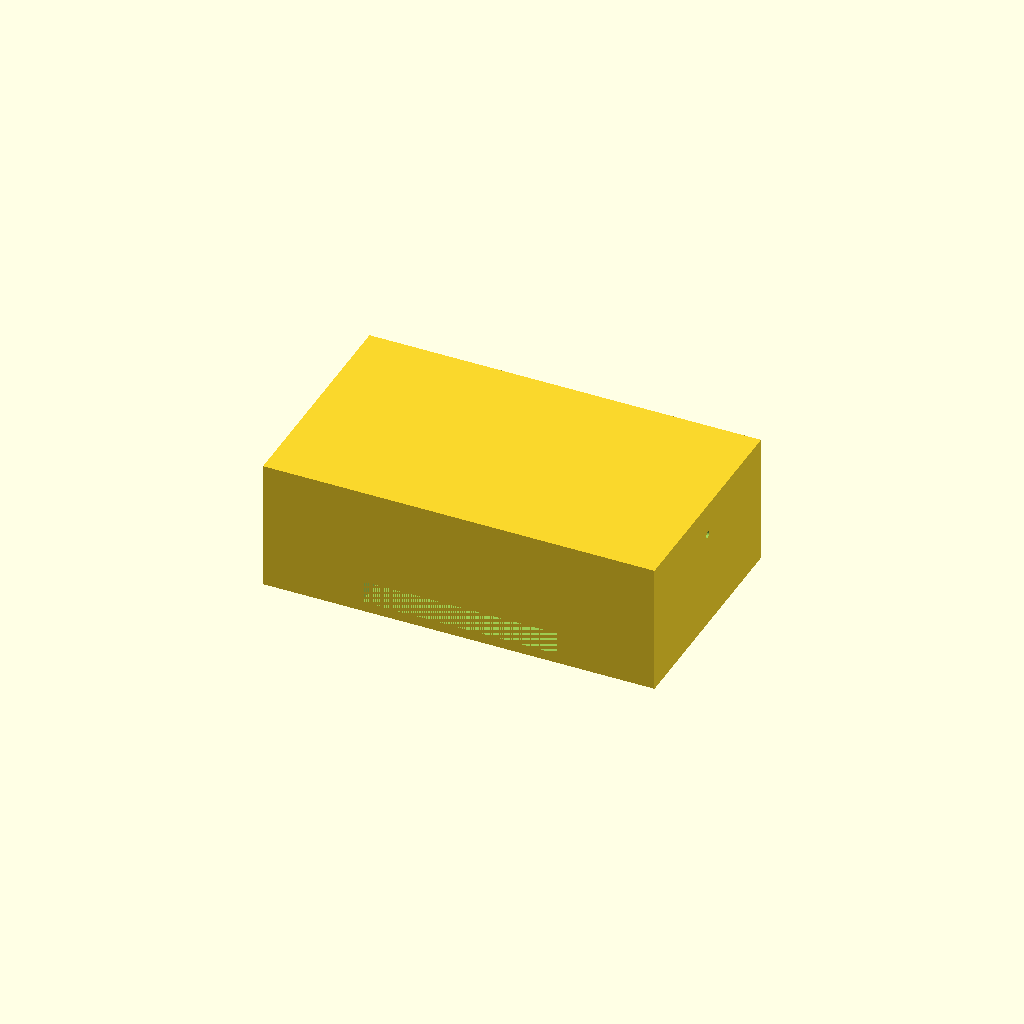
Cell 1: the model at its default parameters.
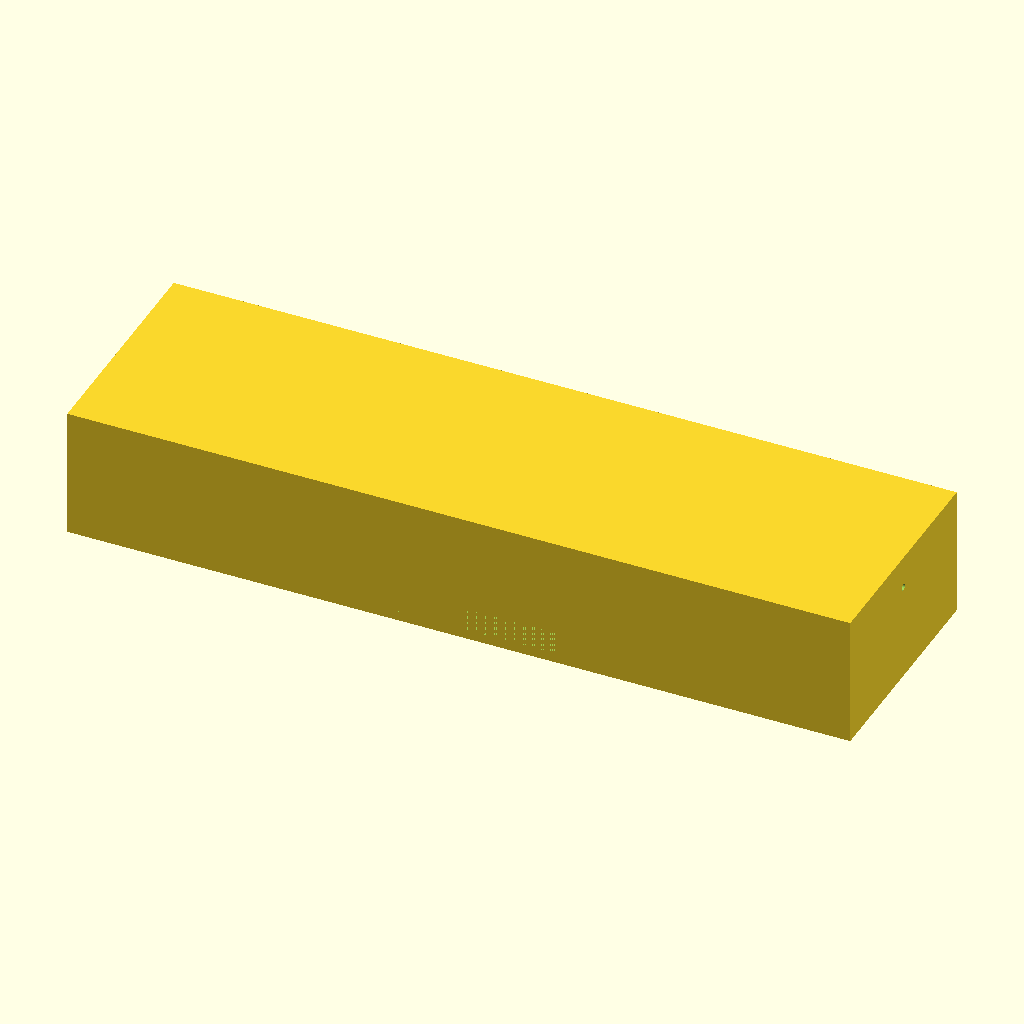
Cell 2: the same model with tank_x = 240.
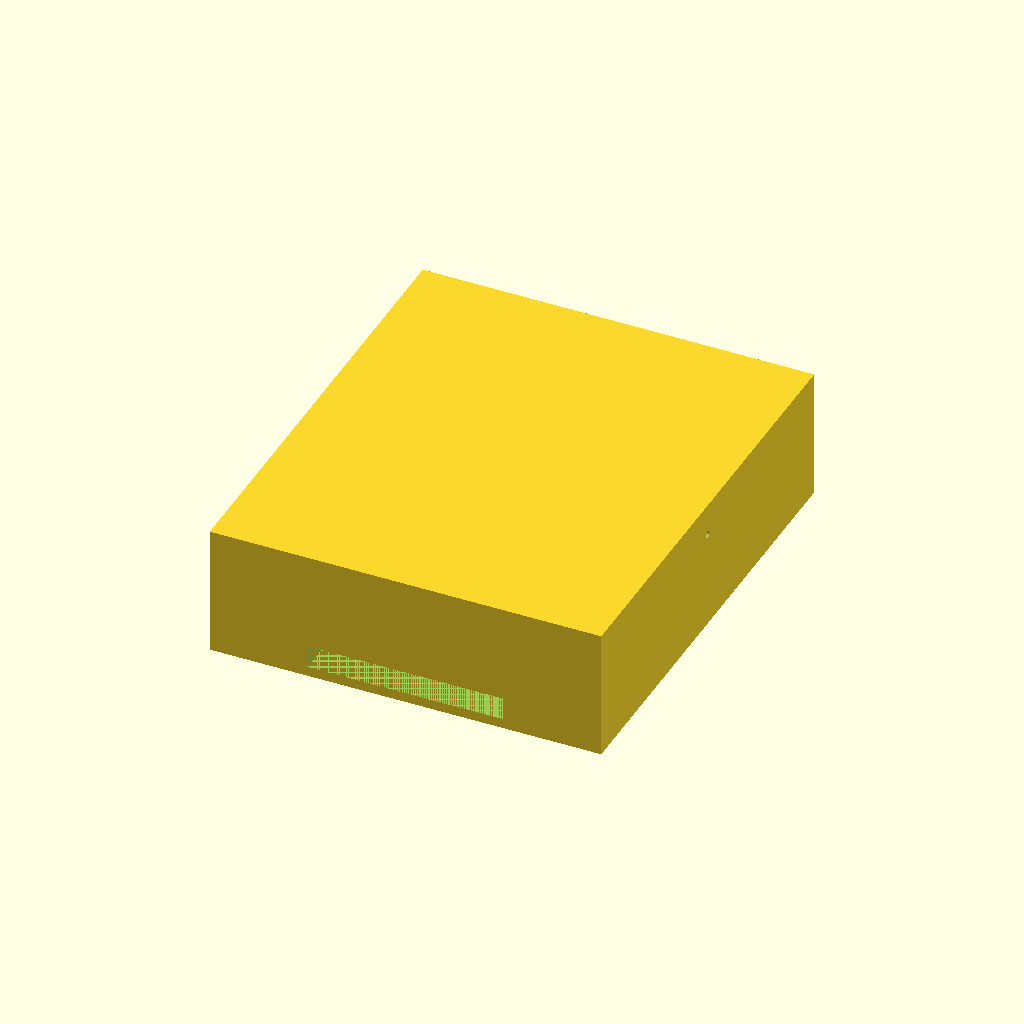
Cell 3 — tank_y set to 140, the other parameters unchanged.
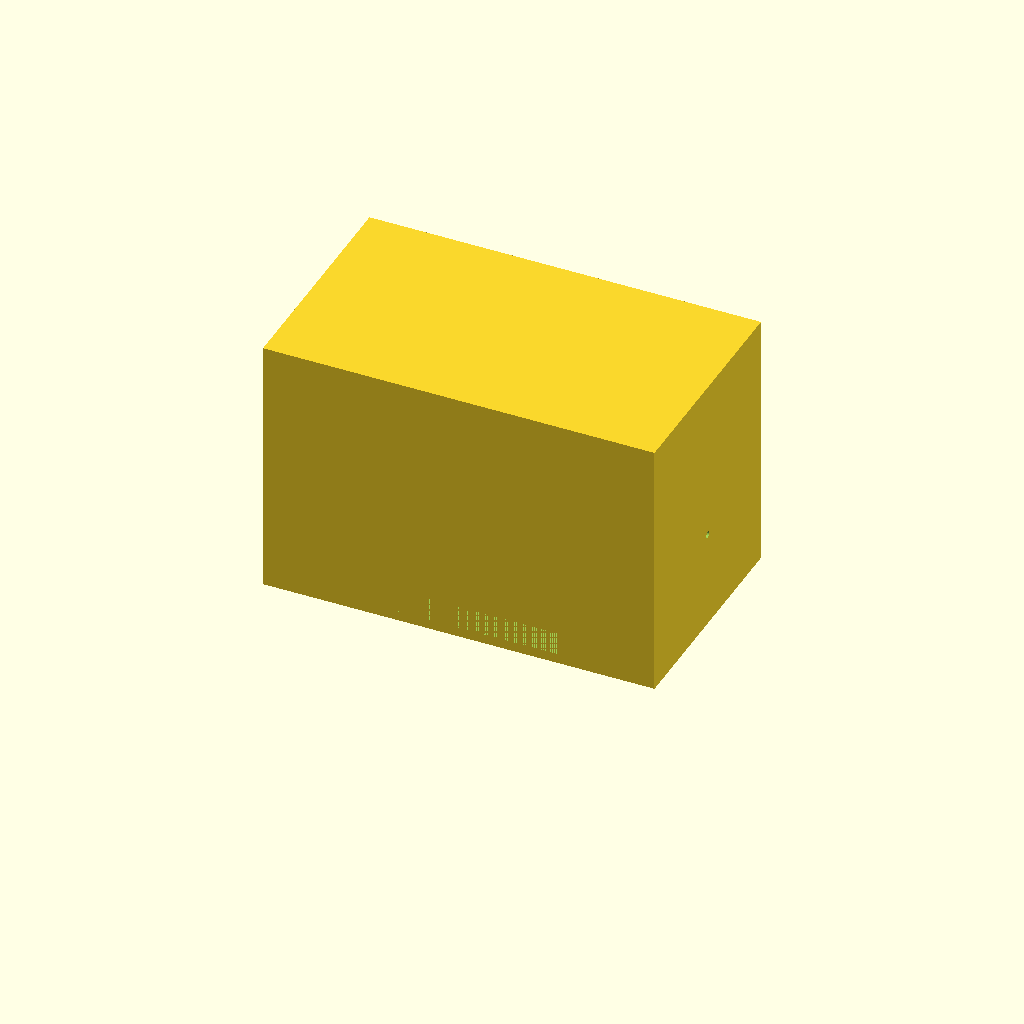
Cell 4: the same model with tank_h = 80.
All cells are drawn from one camera (rotation 55°, 0°, 25°, orthographic, colour scheme Cornfield), so only the parameter changes between them.
The OpenSCAD source (bench/results/box-v5-k8/code/tiiny_ATinyGreenCell_scadcoder-qwen3.5-9b-v5/mini_gel_tank_s2_a1.scad):
// Mini horizontal gel-electrophoresis buffer tank
// Print orientation: open top facing up, resting on XY plane at z = 0

// ---------------- Parameters ----------------
tank_x      = 120;   // outer length along X (mm)
tank_y      = 70;    // outer width along Y (mm)
tank_h      = 40;    // outer height along Z (mm)

wall        = 3;     // wall thickness (mm)
floor       = 3;     // floor thickness under chambers (mm)

platform_x  = 60;    // platform length along X (mm), centred
platform_y  = tank_y; // platform spans full inner width (mm)
platform_top = 10;   // platform top height above tank floor (mm)

hole_d      = 2;     // electrode hole diameter (mm)
hole_y      = 0;     // electrode hole Y position (mm)
hole_z      = 30;    // electrode hole Z position (mm)

eps         = 0.5;   // cutter overshoot past faces (mm)

$fn = 64;

// ---------------- Derived ----------------
inner_x = tank_x - 2 * wall;   // inner floor length along X
inner_y = tank_y - 2 * wall;   // inner width along Y
floor_t = floor;               // floor thickness under chambers
plat_t  = platform_top - floor_t; // platform thickness above floor

// ---------------- Model ----------------
difference() {
    // Main tank body (open top)
    translate([-tank_x / 2, -tank_y / 2, 0])
        cube([tank_x, tank_y, tank_h]);

    // Central raised platform for gel tray
    translate([-platform_x / 2, -platform_y / 2, floor_t])
        cube([platform_x, platform_y, plat_t]);

    // Horizontal electrode holes through each end wall along X
    for (s = [-1, 1])
        translate([s * (tank_x / 2 - eps), hole_y, hole_z])
            rotate([0, 90, 0])
                cylinder(d = hole_d, h = tank_x + 2 * eps);
}
Customizer parameters (derived from the source; name, type, default, range or options):
tank_x: number, default 120
tank_y: number, default 70
tank_h: number, default 40
wall: number, default 3
floor: number, default 3
platform_x: number, default 60
platform_top: number, default 10
hole_d: number, default 2
hole_y: number, default 0
hole_z: number, default 30
eps: number, default 0.5
